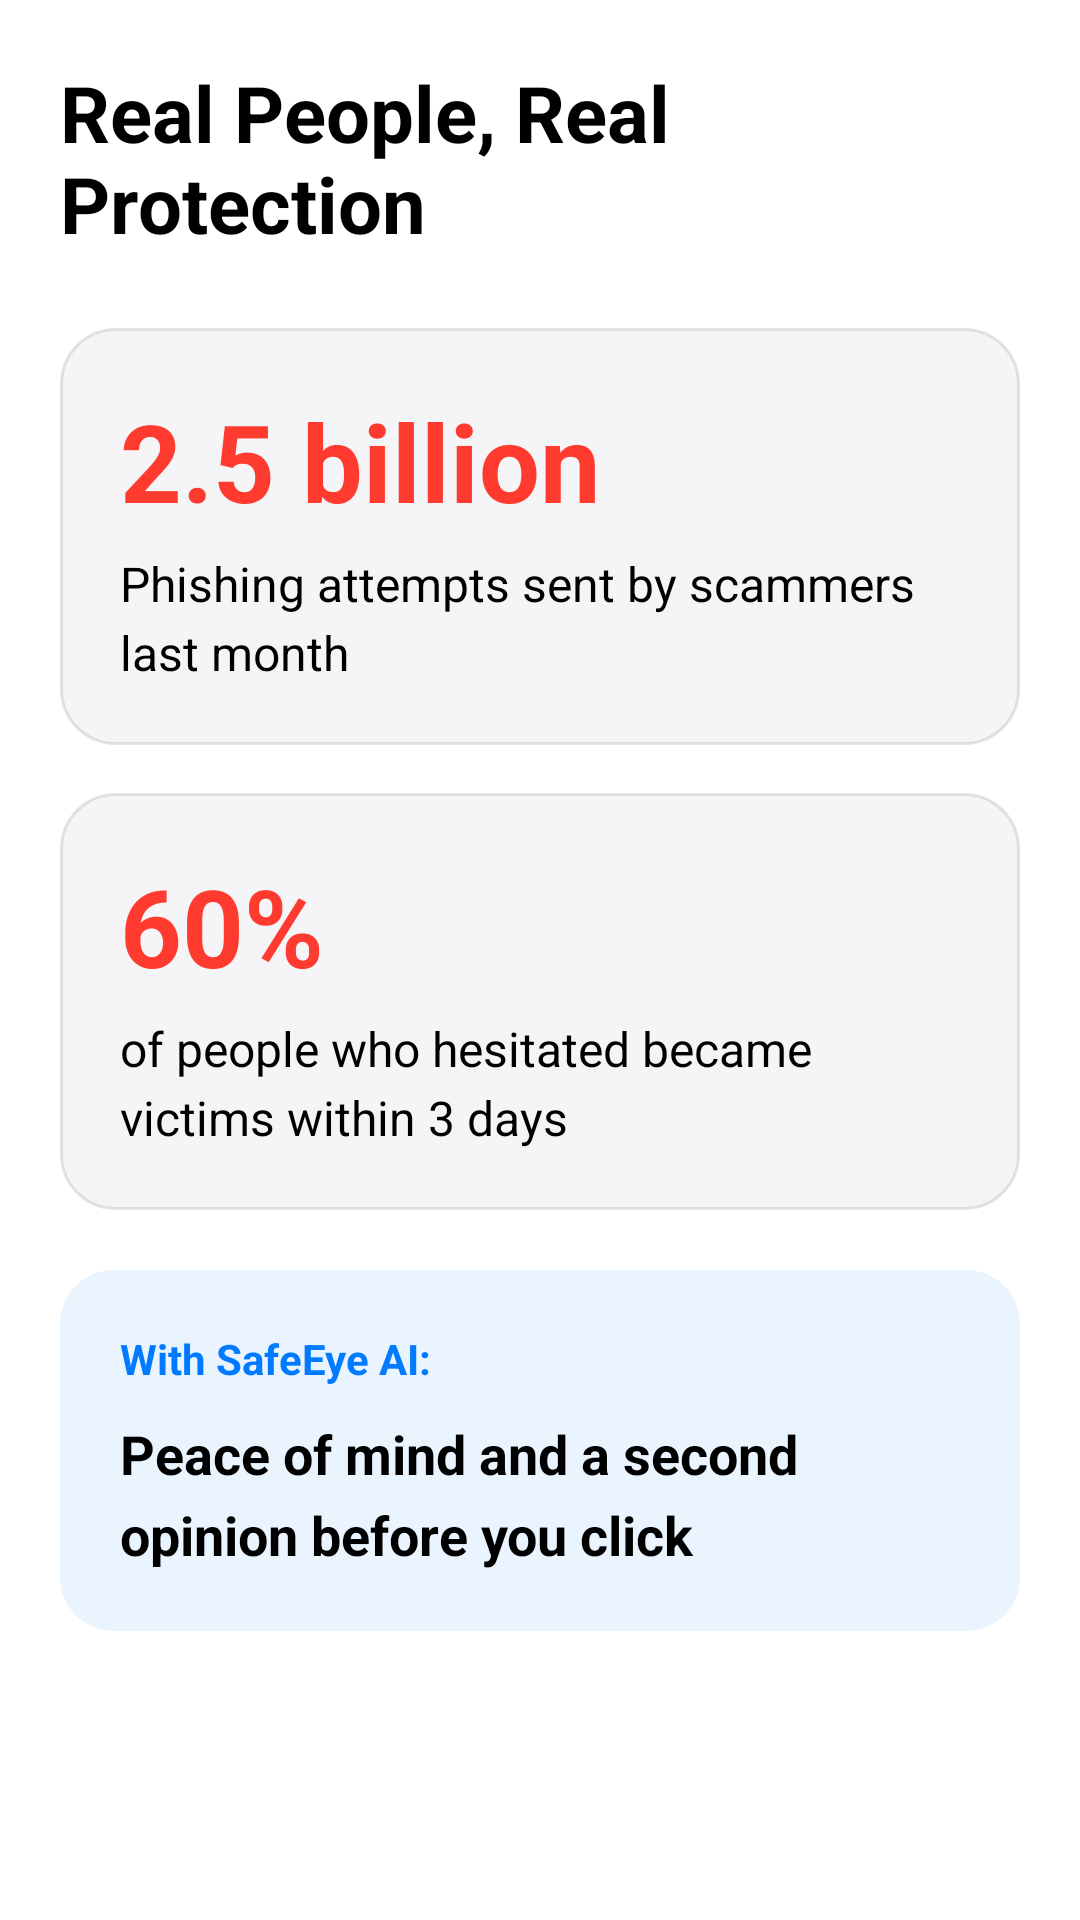

The Android layout XML behind this screen, and the referenced resources:
<!-- AndroidManifest.xml: application theme Theme.Apptest1 -->
<!-- res/layout/fragment_onboarding_real_protection.xml -->
<?xml version="1.0" encoding="utf-8"?>
<ScrollView
    xmlns:android="http://schemas.android.com/apk/res/android"
    android:layout_width="match_parent"
    android:layout_height="match_parent"
    android:background="@android:color/white"
    android:padding="20dp">

    <LinearLayout
        android:layout_width="match_parent"
        android:layout_height="wrap_content"
        android:orientation="vertical">

        
        <TextView
            android:layout_width="match_parent"
            android:layout_height="wrap_content"
            android:text="Real People, Real Protection"
            android:textSize="26sp"
            android:textStyle="bold"
            android:textColor="#000000"
            android:layout_marginBottom="24dp"/>

        
        <LinearLayout
            android:layout_width="match_parent"
            android:layout_height="wrap_content"
            android:orientation="vertical"
            android:background="@drawable/bg_card"
            android:padding="20dp"
            android:layout_marginBottom="16dp">

            <TextView
                android:layout_width="wrap_content"
                android:layout_height="wrap_content"
                android:text="2.5 billion"
                android:textSize="36sp"
                android:textStyle="bold"
                android:textColor="#FF3B30"
                android:layout_marginBottom="6dp"/>

            <TextView
                android:layout_width="match_parent"
                android:layout_height="wrap_content"
                android:text="Phishing attempts sent by scammers last month"
                android:textSize="16sp"
                android:textColor="#000000"
                android:lineSpacingExtra="4dp"/>
        </LinearLayout>

        
        <LinearLayout
            android:layout_width="match_parent"
            android:layout_height="wrap_content"
            android:orientation="vertical"
            android:background="@drawable/bg_card"
            android:padding="20dp"
            android:layout_marginBottom="20dp">

            <TextView
                android:layout_width="wrap_content"
                android:layout_height="wrap_content"
                android:text="60%"
                android:textSize="36sp"
                android:textStyle="bold"
                android:textColor="#FF3B30"
                android:layout_marginBottom="6dp"/>

            <TextView
                android:layout_width="match_parent"
                android:layout_height="wrap_content"
                android:text="of people who hesitated became victims within 3 days"
                android:textSize="16sp"
                android:textColor="#000000"
                android:lineSpacingExtra="4dp"/>
        </LinearLayout>

        
        <LinearLayout
            android:layout_width="match_parent"
            android:layout_height="wrap_content"
            android:orientation="vertical"
            android:background="@drawable/bg_value"
            android:padding="20dp">

            <TextView
                android:layout_width="wrap_content"
                android:layout_height="wrap_content"
                android:text="With SafeEye AI:"
                android:textSize="14sp"
                android:textStyle="bold"
                android:textColor="#007AFF"
                android:layout_marginBottom="10dp"/>

            <TextView
                android:layout_width="match_parent"
                android:layout_height="wrap_content"
                android:text="Peace of mind and a second opinion before you click"
                android:textSize="18sp"
                android:textStyle="bold"
                android:textColor="#000000"
                android:lineSpacingExtra="6dp"/>
        </LinearLayout>

    </LinearLayout>
</ScrollView>
<!-- resources referenced by this layout -->
<resources>
  <!-- drawable bg_card (drawable) -->
  <?xml version="1.0" encoding="utf-8"?>
  <shape xmlns:android="http://schemas.android.com/apk/res/android"
      android:shape="rectangle">
  
      <solid android:color="#F5F5F7"/>
  
      <corners android:radius="18dp"/>
  
      
      <stroke
          android:width="1dp"
          android:color="#1A000000"/>
  </shape>
  <!-- drawable bg_value (drawable) -->
  <?xml version="1.0" encoding="utf-8"?>
  <shape xmlns:android="http://schemas.android.com/apk/res/android">
      <solid android:color="#EAF4FF"/>
      <corners android:radius="18dp"/>
  </shape>
  <style name="Theme.Apptest1" parent="Base.Theme.Apptest1" />
  <style name="Base.Theme.Apptest1" parent="Theme.Material3.DayNight.NoActionBar">
          
           <item name="colorPrimary">@color/green</item>
          <item name="colorPrimaryVariant">@color/green</item>
          <item name="android:statusBarColor">@color/green</item>
          <item name="android:windowIsTranslucent">true</item>
      </style>
</resources>
